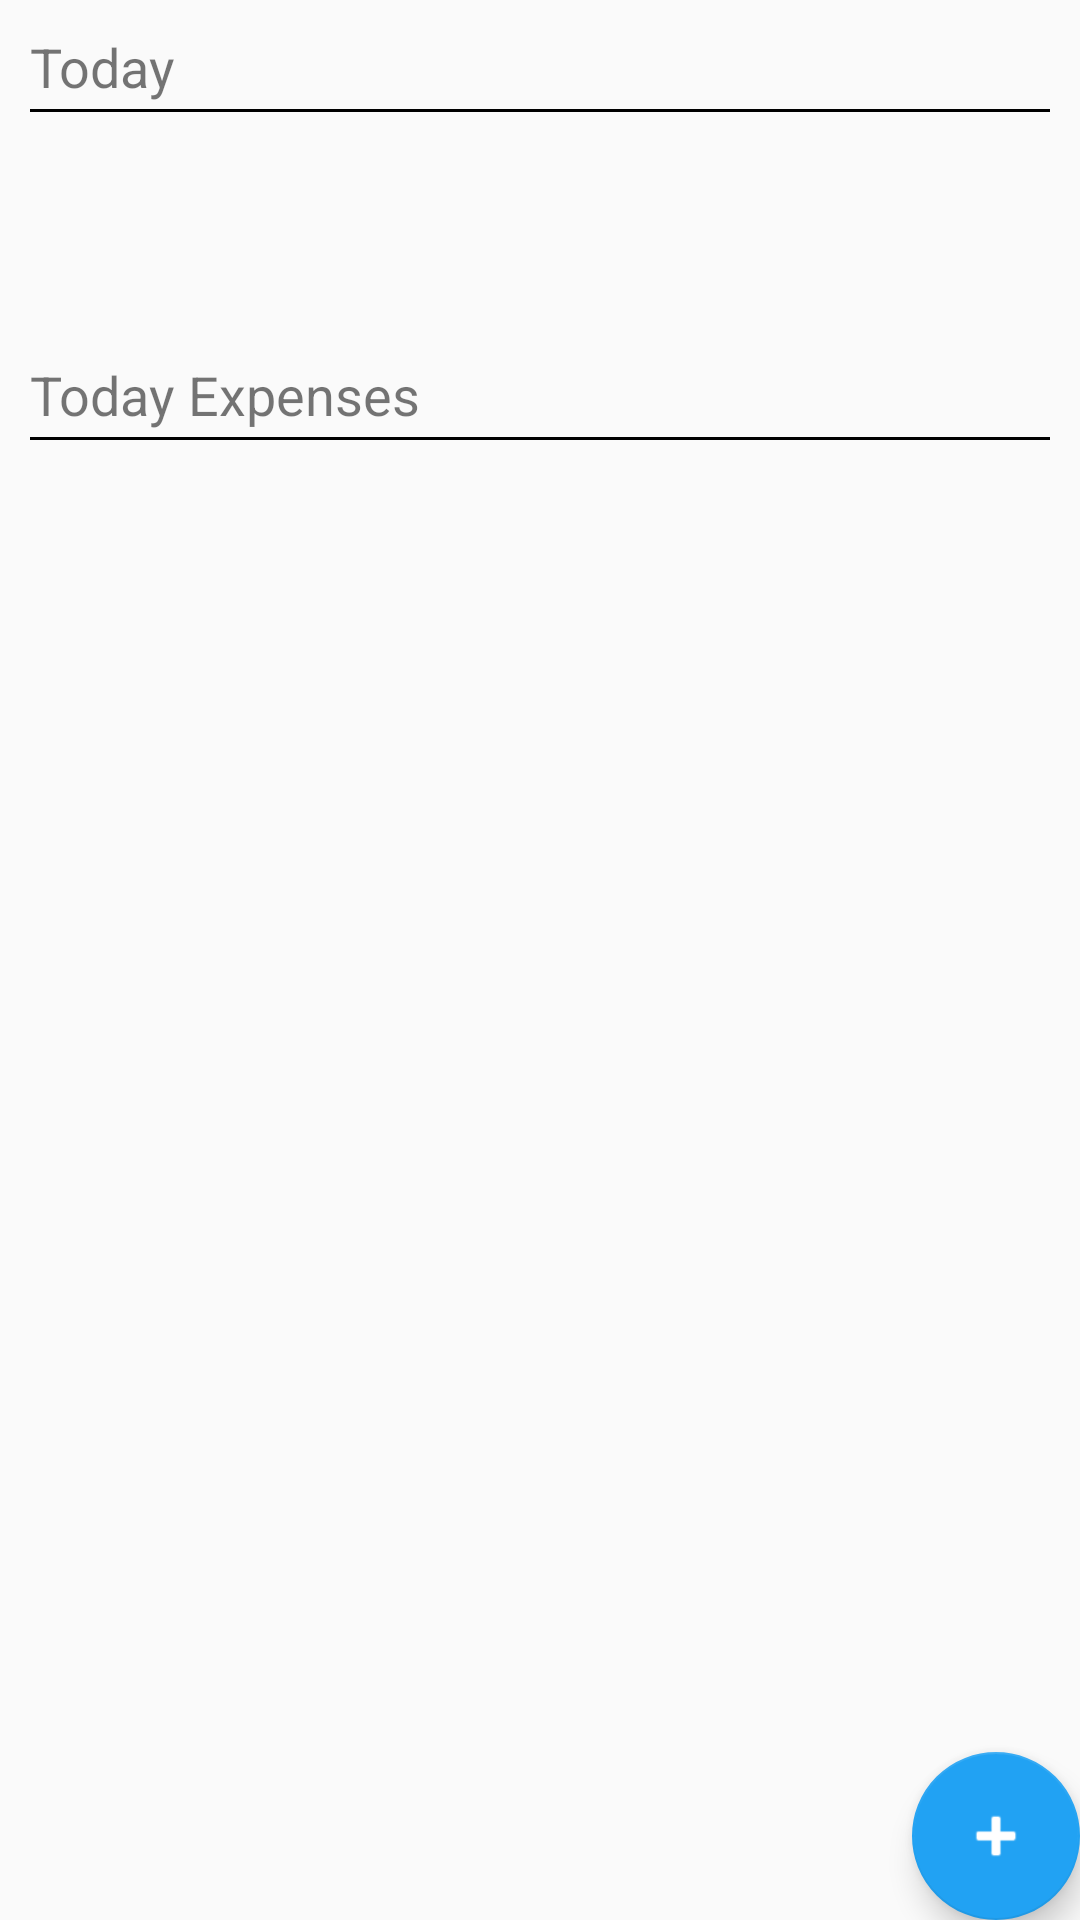

The Android layout XML behind this screen, and the referenced resources:
<!-- AndroidManifest.xml: application theme AppTheme -->
<!-- res/layout/fragment_expense.xml -->
<?xml version="1.0" encoding="utf-8"?>
<android.support.design.widget.CoordinatorLayout xmlns:android="http://schemas.android.com/apk/res/android"
    xmlns:app="http://schemas.android.com/apk/res-auto"
    xmlns:tools="http://schemas.android.com/tools"
    android:layout_width="match_parent"
    android:layout_height="match_parent"
    android:orientation="vertical">



    <LinearLayout
        android:layout_width="match_parent"
        android:layout_height="wrap_content"
        android:orientation="vertical"
        android:layout_weight="0">

        <LinearLayout
            android:layout_width="match_parent"
            android:layout_height="wrap_content"
            android:orientation="vertical"
            android:layout_marginTop="10dp"
            android:layout_marginLeft="10dp"
            android:layout_marginRight="10dp"
            android:layout_marginBottom="2dp">

            <TextView
                android:layout_width="match_parent"
                android:layout_height="wrap_content"
                android:layout_marginBottom="2dp"
                android:textSize="18sp"
                android:text="Today " />

            <View
                android:layout_width="match_parent"
                android:layout_height="1dip"
                android:background="#000000" />

        </LinearLayout>

        <RelativeLayout
            android:layout_width="match_parent"
            android:layout_height="wrap_content"
            android:layout_marginTop="0dp"
            android:layout_marginLeft="10dp"
            android:layout_marginRight="10dp"
            android:layout_marginBottom="0dp">

            <TextView
                android:id="@+id/total_expense_sum_text_view"
                android:layout_width="wrap_content"
                android:layout_height="80dp"
                android:gravity="start|center_vertical"
                android:textSize="44sp"
                android:singleLine="true"/>

            <TextView
                android:id="@+id/total_expense_currency_text_view"
                android:layout_width="wrap_content"
                android:layout_height="80dp"
                android:layout_toEndOf="@id/total_expense_sum_text_view"
                android:layout_toRightOf="@id/total_expense_sum_text_view"
                android:gravity="end|center_vertical"
                android:paddingRight="4dp"
                android:paddingEnd="4dp"
                android:paddingLeft="0dp"
                android:paddingStart="0dp"
                android:textSize="22sp"
                android:singleLine="true"
                android:layout_alignParentEnd="true"
                android:layout_alignParentRight="true"/>

        </RelativeLayout>

        <LinearLayout
            android:layout_width="match_parent"
            android:layout_height="wrap_content"
            android:orientation="vertical"
            android:layout_marginTop="0dp"
            android:layout_marginLeft="10dp"
            android:layout_marginRight="10dp"
            android:layout_marginBottom="2dp">

            <TextView
                android:layout_width="match_parent"
                android:layout_height="wrap_content"
                android:layout_marginBottom="2dp"
                android:textSize="18sp"
                android:text="Today Expenses" />

            <View
                android:layout_width="match_parent"
                android:layout_height="1dip"
                android:background="#000000" />

            <ListView
                android:id="@+id/expenses_list_view"
                android:layout_width="match_parent"
                android:layout_height="match_parent" />

        </LinearLayout>

    </LinearLayout>

    <LinearLayout
        android:layout_width="match_parent"
        android:layout_height="0dp"
        android:orientation="vertical"
        android:layout_marginLeft="10dp"
        android:layout_marginRight="10dp"
        android:layout_weight="1">

        <LinearLayout
            android:id="@+id/expenses_progress_bar"
            android:layout_width="match_parent"
            android:layout_height="match_parent"
            android:layout_gravity="center"
            android:gravity="center"
            android:visibility="gone">

            <ProgressBar
                android:layout_width="wrap_content"
                android:layout_height="wrap_content"
                android:indeterminate="true"
                style="@style/Base.Widget.AppCompat.ProgressBar" />

        </LinearLayout>

        <LinearLayout
            android:id="@+id/expenses_empty_list_view"
            android:layout_width="match_parent"
            android:layout_height="match_parent"
            android:orientation="vertical"
            android:gravity="center">

            <Button
                android:id="@+id/add_expense_button_if_empty_list"
                android:layout_width="wrap_content"
                android:layout_height="wrap_content"
                android:text="Add Expense"/>

        </LinearLayout>

    </LinearLayout>

    <android.support.design.widget.FloatingActionButton
        android:id="@+id/fab"
        android:layout_width="wrap_content"
        android:layout_height="wrap_content"
        android:layout_gravity="bottom|end"
        android:layout_margin="@dimen/fab_margin"
        android:tint="@android:color/white"
        app:srcCompat="@android:drawable/ic_input_add" />
</android.support.design.widget.CoordinatorLayout>
<!-- resources referenced by this layout -->
<resources>
  <style name="AppTheme" parent="Theme.AppCompat.Light.DarkActionBar">
          
          <item name="colorPrimary">@color/colorPrimary</item>
          <item name="colorPrimaryDark">@color/colorPrimaryDark</item>
          <item name="colorAccent">@color/colorAccent</item>
      </style>
  <color name="colorPrimary">#2196F3</color>
  <color name="colorPrimaryDark">#1565C0</color>
  <color name="colorAccent">#21a2f3</color>
</resources>
